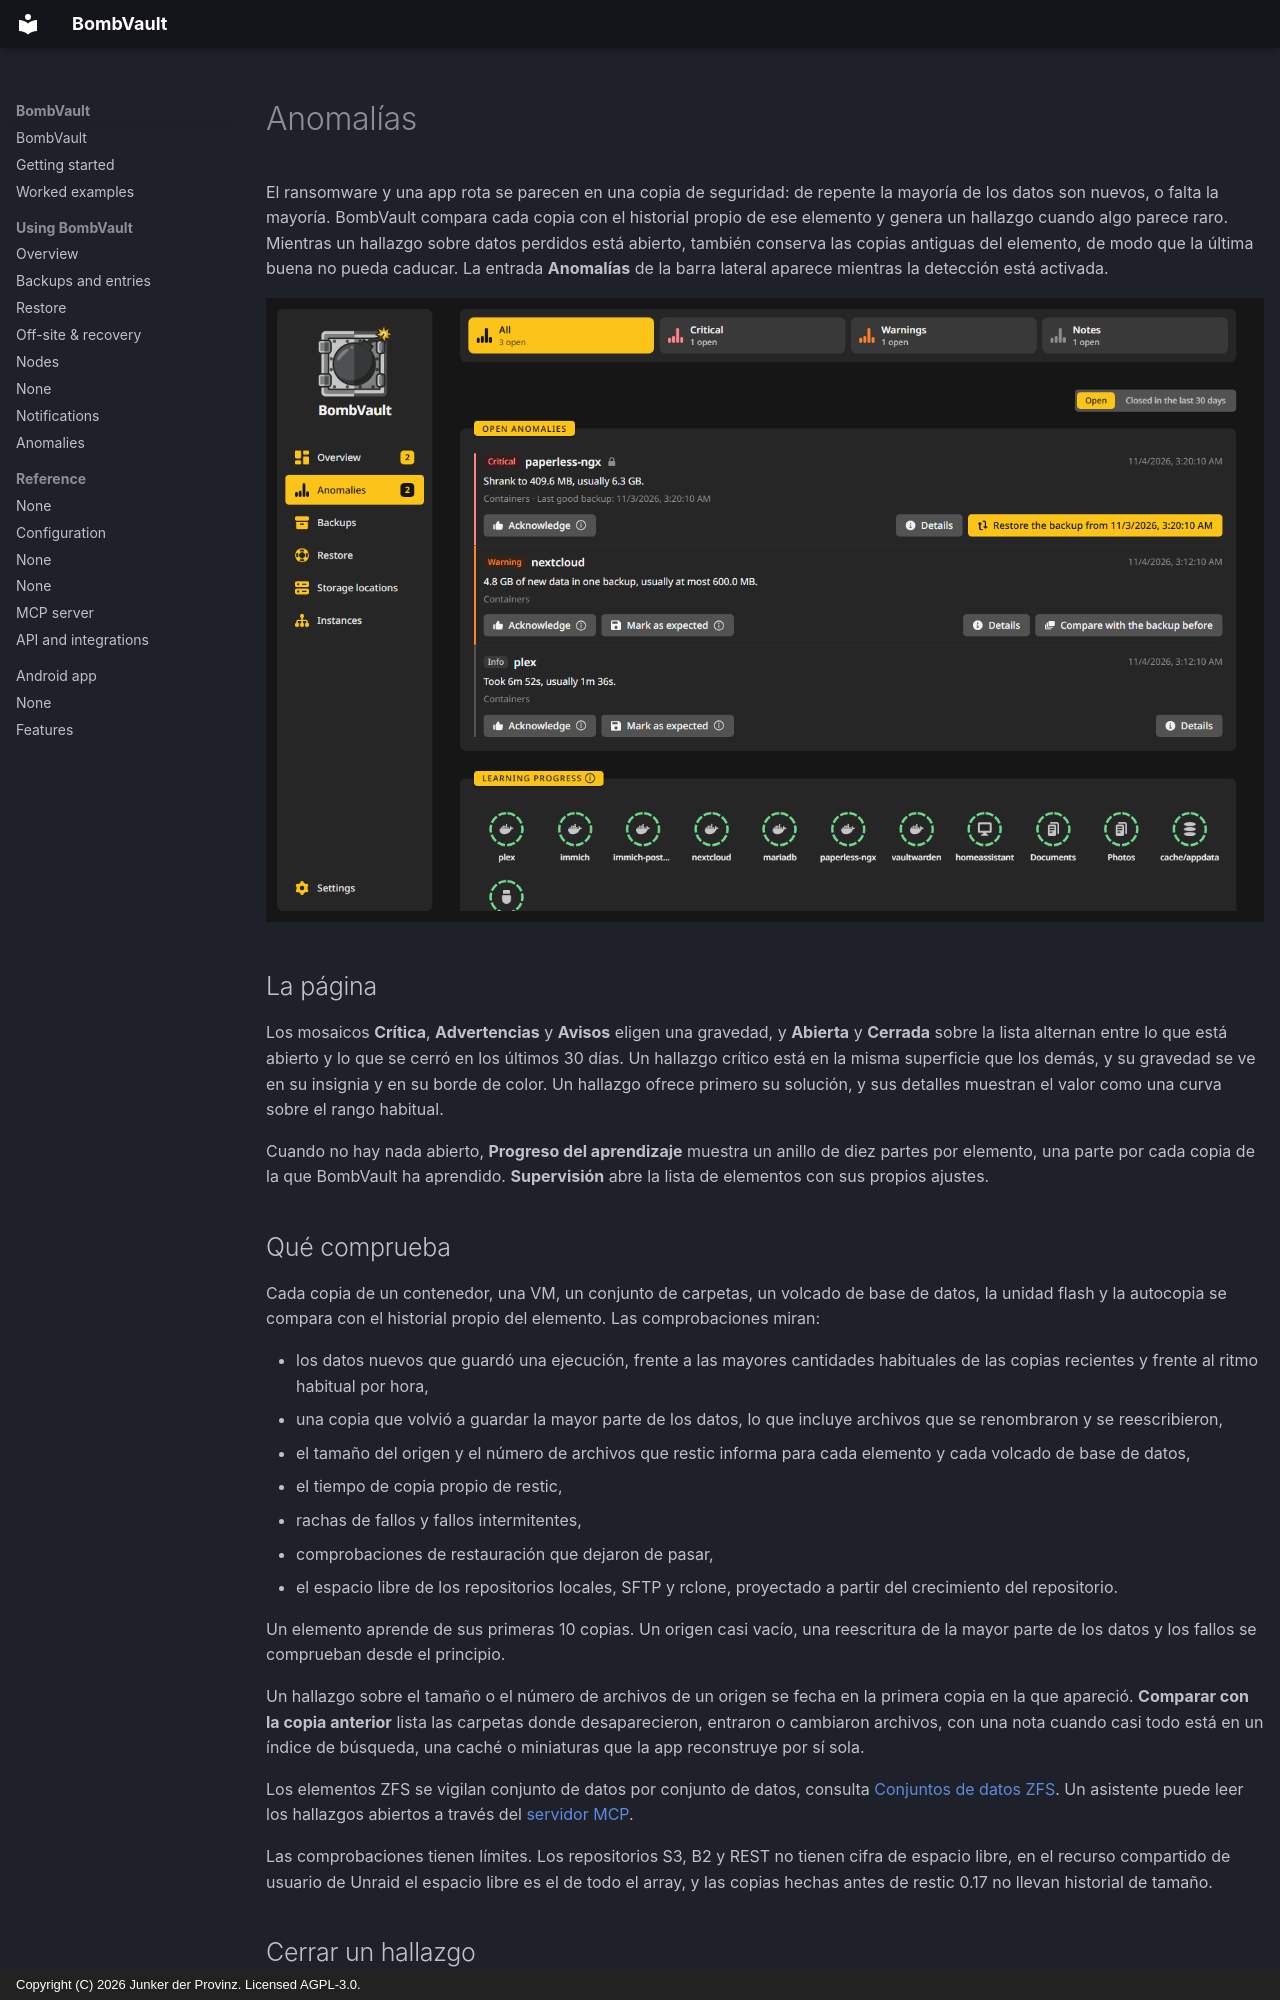

repository: junkerderprovinz/bombvault · page: anomalies.es/index.html · generator: mkdocs · copyright: Copyright (C) 2026 Junker der Provinz. Licensed AGPL-3.0.

# Anomalías

El ransomware y una app rota se parecen en una copia de seguridad: de repente la mayoría de los datos son nuevos, o falta la mayoría. BombVault compara cada copia con el historial propio de ese elemento y genera un hallazgo cuando algo parece raro. Mientras un hallazgo sobre datos perdidos está abierto, también conserva las copias antiguas del elemento, de modo que la última buena no pueda caducar. La entrada **Anomalías** de la barra lateral aparece mientras la detección está activada.

![La página Anomalías con un hallazgo crítico abierto.](assets/screenshots/anomalies/page-dark.png#only-dark)
![La página Anomalías con un hallazgo crítico abierto.](assets/screenshots/anomalies/page-light.png#only-light)

## La página {#page}

Los mosaicos **Crítica**, **Advertencias** y **Avisos** eligen una gravedad, y **Abierta** y **Cerrada** sobre la lista alternan entre lo que está abierto y lo que se cerró en los últimos 30 días. Un hallazgo crítico está en la misma superficie que los demás, y su gravedad se ve en su insignia y en su borde de color. Un hallazgo ofrece primero su solución, y sus detalles muestran el valor como una curva sobre el rango habitual.

Cuando no hay nada abierto, **Progreso del aprendizaje** muestra un anillo de diez partes por elemento, una parte por cada copia de la que BombVault ha aprendido. **Supervisión** abre la lista de elementos con sus propios ajustes.

## Qué comprueba {#checks}

Cada copia de un contenedor, una VM, un conjunto de carpetas, un volcado de base de datos, la unidad flash y la autocopia se compara con el historial propio del elemento. Las comprobaciones miran:

- los datos nuevos que guardó una ejecución, frente a las mayores cantidades habituales de las copias recientes y frente al ritmo habitual por hora,
- una copia que volvió a guardar la mayor parte de los datos, lo que incluye archivos que se renombraron y se reescribieron,
- el tamaño del origen y el número de archivos que restic informa para cada elemento y cada volcado de base de datos,
- el tiempo de copia propio de restic,
- rachas de fallos y fallos intermitentes,
- comprobaciones de restauración que dejaron de pasar,
- el espacio libre de los repositorios locales, SFTP y rclone, proyectado a partir del crecimiento del repositorio.

Un elemento aprende de sus primeras 10 copias. Un origen casi vacío, una reescritura de la mayor parte de los datos y los fallos se comprueban desde el principio.

Un hallazgo sobre el tamaño o el número de archivos de un origen se fecha en la primera copia en la que apareció. **Comparar con la copia anterior** lista las carpetas donde desaparecieron, entraron o cambiaron archivos, con una nota cuando casi todo está en un índice de búsqueda, una caché o miniaturas que la app reconstruye por sí sola.

Los elementos ZFS se vigilan conjunto de datos por conjunto de datos, consulta [Conjuntos de datos ZFS](zfs-datasets.md#anomalies). Un asistente puede leer los hallazgos abiertos a través del [servidor MCP](mcp.md#tools).

Las comprobaciones tienen límites. Los repositorios S3, B2 y REST no tienen cifra de espacio libre, en el recurso compartido de usuario de Unraid el espacio libre es el de todo el array, y las copias hechas antes de restic 0.17 no llevan historial de tamaño.
